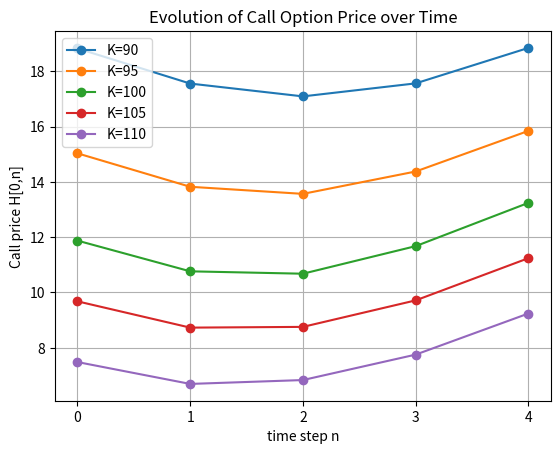
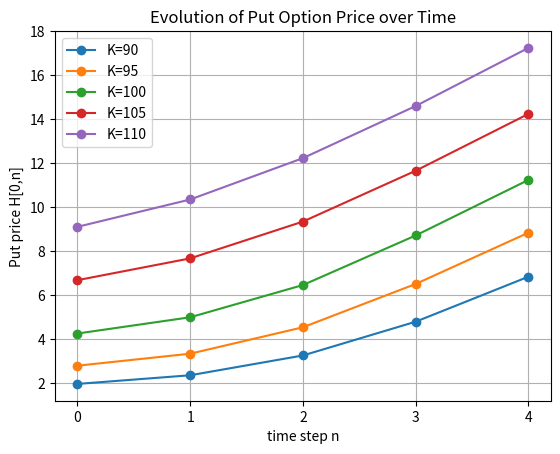
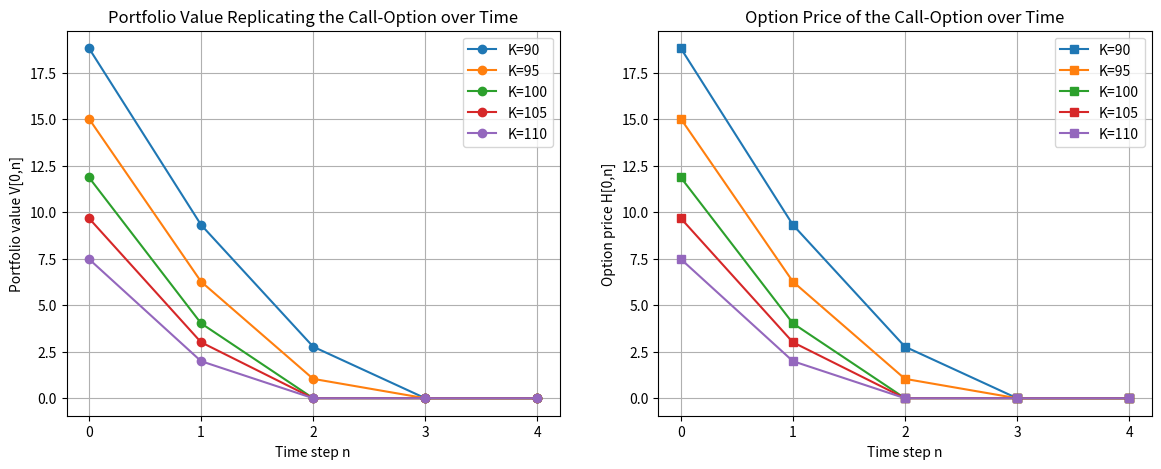
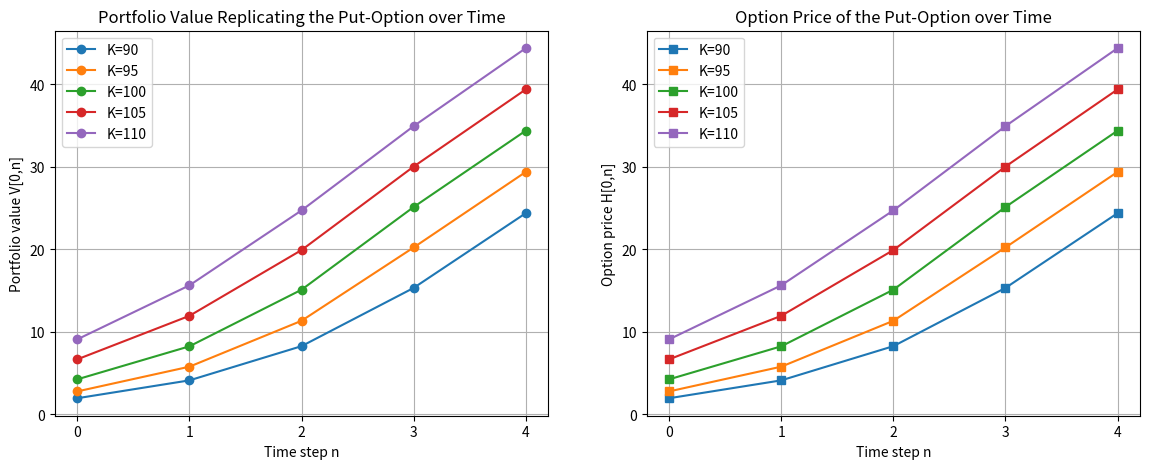
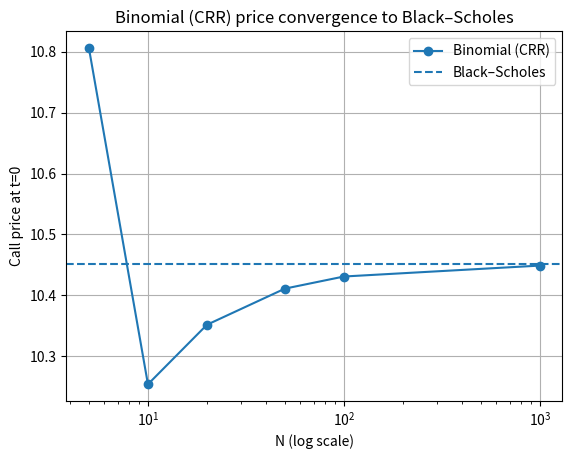
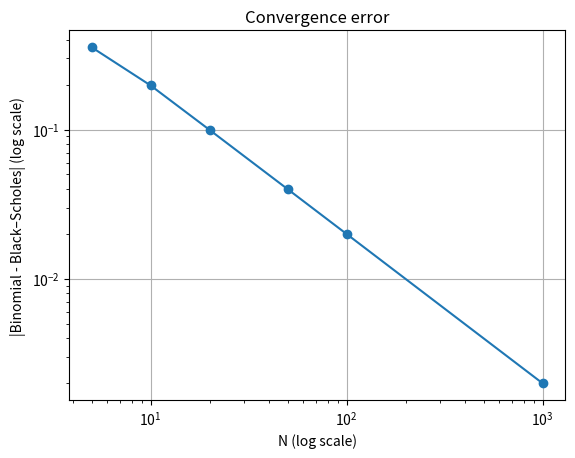

The script that saved these images, in order:
# ==== REQUIREMENTS ===
# numpy
# matplotlib
import numpy as np
import matplotlib.pyplot as plt
from math import exp, log, sqrt, erf

# ==== PART A ===
def binomial_option_trees(S0, u, d, r, t, strikes, option_type="call"): 
    # risk neutral probability
    q = (1 + r - d) / (u - d)
    print(f"The risk-neutral probability is: {q}")

    # create stock price tree
    S = np.zeros((t + 1, t + 1))
     # stock tree: S[i,n] where i=#up moves, n=time
    for n in range(t + 1):
        for i in range(n + 1):
           S[i,n] = (u**i) * (d**(n-i)) * S0
            # example: S[0,4] indicates price going down 4 times
            # example: S[4,4] indicates price going up 4 times      
             

    opt = {}  # empty dictionary for option value tree
    for K in strikes:
        H = np.zeros((t + 1, t + 1))

        # payoff at maturity
        for i in range(t + 1):
            if option_type == "call":
                H[i, t] = max(S[i, t] - K, 0.0)
            elif option_type == "put":
                H[i, t] = max(K - S[i, t], 0.0)
            else:
                raise ValueError("option_type must be 'call' or 'put'")

        # backward induction
        for n in range(t - 1, -1, -1):
            for i in range(n + 1):
                H[i, n] = (1 / (1 + r)) * (q * H[i + 1, n + 1] + (1 - q) * H[i, n + 1])

        opt[K] = H

    return q, S, opt

# Plotting function
def plot_evolution_root(opt_trees, strikes, t, title, ylabel):
    times = np.arange(t + 1)
    plt.figure()
    
    for K in strikes:
        # want nodes that were actually calculated to take the avg
        series = []
        for n in times:
            # get active nodes at time n
            nodes = opt_trees[K][:n+1, n]
            series.append(np.mean(nodes))
        plt.plot(times, series, marker="o", label=f"K={K}")
    plt.xlabel("time step n")
    plt.ylabel(ylabel)
    plt.title(title)
    plt.xticks(times)
    plt.legend()
    plt.grid(True)
    plt.show()


# Input
S0, u, d, r, t = 100, 1.1, 0.9, 0.02, 4
strikes = [90, 95, 100, 105, 110]

q, S, call_trees = binomial_option_trees(S0, u, d, r, t, strikes, "call")
_, _, put_trees  = binomial_option_trees(S0, u, d, r, t, strikes, "put")

print("risk-neutral q =", q)
print("Stock tree S (rows i=#up, cols n=time):\n", S)


# Plots (as required)
# Plot with the average of the nodes at each time step to get a single line per strike price, for better visualization of the evolution of the option price over time.
plot_evolution_root(call_trees, strikes, t,
                    title="Evolution of Call Option Price over Time",
                    ylabel="Call price H[0,n]")

plot_evolution_root(put_trees, strikes, t,
                    title="Evolution of Put Option Price over Time",
                    ylabel="Put price H[0,n]")

# ==== PART B ===

#Define a function that computes a dictionary containing the different portfolios depending on the strike prices 

def compute_replicating_portfolios(S, opt_trees, u, d, r, t, strikes):
    
    """
    The goal is to compute the values of the replicating portfolio at each time step, dependent on the 
    amount of up-movements of the risky asset S, via solving a linear system of equations given in the script and below.
    """

    #empty dictionary
    portfolios = {}

    for K in strikes:
        
        alpha = np.zeros((t + 1, t + 1))
        beta = np.zeros((t + 1, t + 1))
        V = np.zeros((t + 1, t + 1))
        H = opt_trees[K]
        
        # At the temporal endpoint, the option payoff equals the value of the portfolio:
        V[:, t] = H[:, t]
    
        # Backward induction 
        for n in range(t - 1, -1, -1):
            B_n = (1 + r) ** n
            B_n1 = (1 + r) ** (n + 1)
        
            for i in range(n + 1):
                S_n = S[i, n]
            
                # Values in up and down states at time n+1
                V_up = V[i + 1, n + 1]
                V_down = V[i, n + 1]
            
                # Stock prices in up and down states
                S_up = u * S_n
                S_down = d * S_n
                
                # Solve the following linear system analytically:
                # alpha * S_up + beta * B_n1 = V_up
                # alpha * S_down + beta * B_n1 = V_down
            
                # Via subtracting equations from one another:
                alpha[i, n] = (V_up - V_down) / (S_up - S_down)
                
                # Substitution to find beta:
                beta[i, n] = (V_up - alpha[i, n] * S_up) / B_n1
            
                # Calculate portfolio value, which should match H[i,n]
                V[i, n] = alpha[i, n] * S_n + beta[i, n] * B_n
    
        """
        A dictionary is used to compute the replicating portfolios corresponding to different strike prizes.
        """
        portfolios[K] = {
            'V': V,
            'H': H,
            'alpha': alpha,
            'beta': beta
        }   
    
    return portfolios

#Define a function for plotting the portfolio values as well as the option princes and compare them

def plot_portfolio_and_option(portfolios, strikes, t, option_type):
    """
    Plot the portfolio value V[0,n] compared to the option price H[0,n] (root path).
    Equality is expected.
    """
    times = np.arange(t + 1)
    
    fig, (ax1, ax2) = plt.subplots(1, 2, figsize=(14, 5))
    
    # Plot portfolio values
    for K in strikes:
        V_root = [portfolios[K]['V'][0, n] for n in times]
        ax1.plot(times, V_root, marker='o', label=f'K={K}')
    
    ax1.set_xlabel('Time step n')
    ax1.set_ylabel('Portfolio value V[0,n]')
    ax1.set_title(f'Portfolio Value Replicating the {option_type.capitalize()}-Option over Time')
    ax1.legend()
    ax1.grid(True)
    ax1.set_xticks(times)
    
    # Plot option prices
    for K in strikes:
        H_root = [portfolios[K]['H'][0, n] for n in times]
        ax2.plot(times, H_root, marker='s', label=f'K={K}')
    
    ax2.set_xlabel('Time step n')
    ax2.set_ylabel('Option price H[0,n]')
    ax2.set_title(f'Option Price of the {option_type.capitalize()}-Option over Time')
    ax2.legend()
    ax2.grid(True)
    ax2.set_xticks(times)
    
    plt.show()
    
    # To check the difference between portfolio value and the option prize, the maximal difference is taken 
    # to ensure replication of the portfolio: 
    for K in strikes:
        max_diff = np.max(np.abs(portfolios[K]['V'] - portfolios[K]['H']))
        print(f" For K={K}: Maximal difference between V and H = {max_diff:.1e}")


def print_alpha_beta(portfolios, strikes, t):
    """
    Print alpha_n and beta_n at each node (n,i) for each strike.
    """
    for K in strikes:
        print(f"\n========== Replicating portfolio for K = {K} ==========")
        alpha = portfolios[K]['alpha']
        beta = portfolios[K]['beta']
        
        for n in range(t):
            print(f"\nTime step n = {n}:")
            for i in range(n + 1):
                print(
                    f"Node (i={i}): "
                    f"alpha = {alpha[i, n]: .6f}, "
                    f"beta = {beta[i, n]: .6f}"
                )

#Calculate the portfolios corresponding to the call and put option via the above defined function
call_portfolios = compute_replicating_portfolios(S, call_trees, u, d, r, t, strikes)
put_portfolios = compute_replicating_portfolios(S, put_trees, u, d, r, t, strikes)

# Plot portfolio values and option prices next to one another for comparison
plot_portfolio_and_option(call_portfolios, strikes, t, "call")
plot_portfolio_and_option(put_portfolios, strikes, t, "put")

# Print alpha and beta values at each node for each strike price
print_alpha_beta(call_portfolios, strikes, t)
print_alpha_beta(put_portfolios, strikes, t)



# ==== PART C ===

# ---- Normal CDF without scipy ----
def norm_cdf(x: float):
    return 0.5 * (1.0 + erf(x / sqrt(2.0)))

def bs_call_price(S0, K, r, sigma, T):
    d1 = (log(S0 / K) + (r + 0.5 * sigma**2) * T) / (sigma * sqrt(T))
    d2 = d1 - sigma * sqrt(T)
    return S0 * norm_cdf(d1) - K * exp(-r * T) * norm_cdf(d2)

def binomial_call_price_CRR(S0, K, r, sigma, T, N):
    dt = T / N
    u = exp(sigma * sqrt(dt))
    d = exp(-sigma * sqrt(dt))
    r_step = exp(r * dt) - 1  # convert cont. rate to per-step simple rate

    _, _, opt = binomial_option_trees(S0, u, d, r_step, N, [K], option_type="call")
    return opt[K][0, 0]

S0, K, r, sigma, T = 100, 100, 0.05, 0.2, 1.0
Ns = [5, 10, 20, 50, 100, 1000]

bs_price = bs_call_price(S0, K, r, sigma, T)
bin_prices = [binomial_call_price_CRR(S0, K, r, sigma, T, N) for N in Ns]
errors = [abs(p - bs_price) for p in bin_prices]

print("Black–Scholes price:", bs_price)
for N, p, e in zip(Ns, bin_prices, errors):
    print(f"N={N:4d}  Binomial={p:.6f}  Error={e:.6e}")

plt.figure()
plt.plot(Ns, bin_prices, marker='o', label="Binomial (CRR)")
plt.axhline(bs_price, linestyle='--', label="Black–Scholes")
plt.xscale('log')
plt.xlabel("N (log scale)")
plt.ylabel("Call price at t=0")
plt.title("Binomial (CRR) price convergence to Black–Scholes")
plt.grid(True)
plt.legend()
plt.show()

plt.figure()
plt.plot(Ns, errors, marker='o')
plt.xscale('log'); plt.yscale('log')
plt.xlabel("N (log scale)")
plt.ylabel("|Binomial - Black–Scholes| (log scale)")
plt.title("Convergence error")
plt.grid(True)
plt.show()

